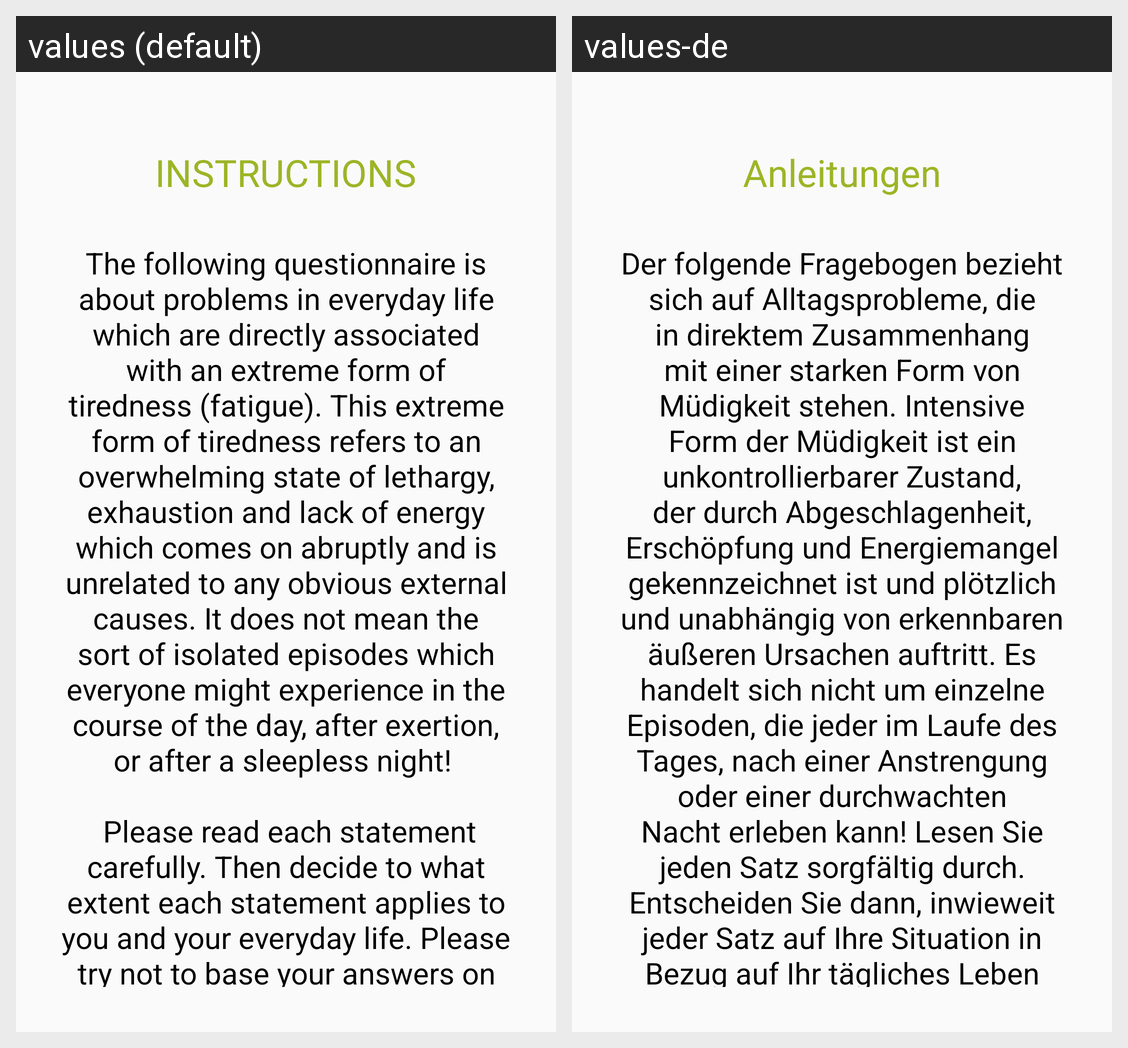

This grid shows one Android layout under two languages. Give, for every string resource on the screen, its name, the default text and each shown locale's text.
Android screen res/layout/activity_introduction_fsmcactivity.xml rendered under 2 locales, left to right: values (default), values-de. Device: Nexus 5 (rendered at 1080×1920; each locale shown at half size, 540×960, under a caption strip naming it); theme Theme.IPROMS.
Strings drawn on this screen, with the default value and each locale's value (text and hints the layout hard-codes, and strings that could not be matched under every locale, appear in the picture but are not listed):

instructions
  values: INSTRUCTIONS
  values-de: Anleitungen

intro_fsmc
  values: The following questionnaire is about problems in everyday life which are directly associated with an extreme form of tiredness (fatigue). This extreme form of tiredness refers to an overwhelming state of lethargy, exhaustion and lack of energy which comes on abruptly and is unrelated to any obvious external causes. It does not mean the sort of isolated episodes which everyone might experience in …[clipped]
  values-de: Der folgende Fragebogen bezieht sich auf Alltagsprobleme, die in direktem Zusammenhang mit einer starken Form von Müdigkeit stehen. Intensive Form der Müdigkeit ist ein unkontrollierbarer Zustand, der durch Abgeschlagenheit, Erschöpfung und Energiemangel gekennzeichnet ist und plötzlich und unabhängig von erkennbaren äußeren Ursachen auftritt. Es handelt sich nicht um einzelne Episoden, die jeder …[clipped]
